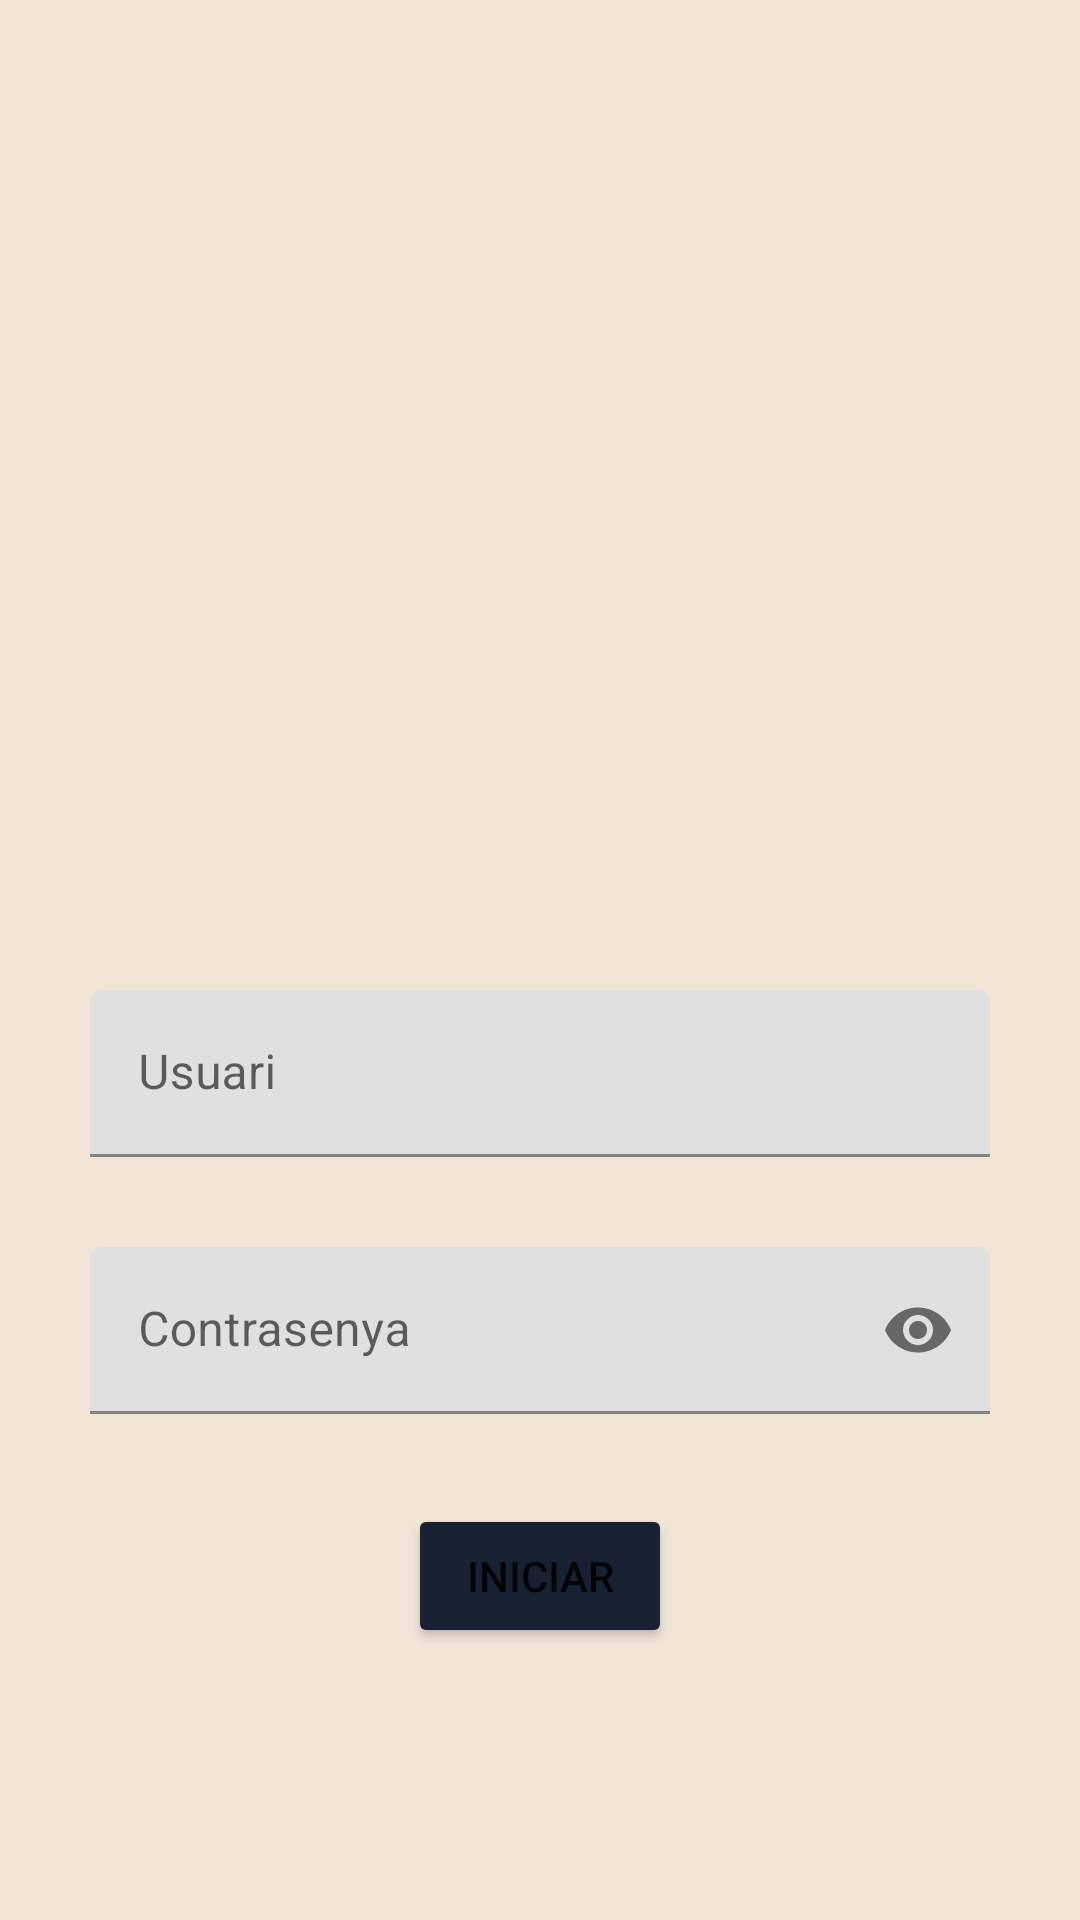

This screen was rendered from an Android layout file. Write that file and the resources it references.
<!-- AndroidManifest.xml: application theme AppTheme -->
<!-- res/layout/activity_main.xml -->
<?xml version="1.0" encoding="utf-8"?>
<LinearLayout xmlns:android="http://schemas.android.com/apk/res/android"
    xmlns:app="http://schemas.android.com/apk/res-auto"
    xmlns:tools="http://schemas.android.com/tools"
    android:id="@+id/main"
    android:layout_width="match_parent"
    android:layout_height="match_parent"
    android:background="@color/md_theme_primaryContainer"
    android:orientation="vertical"
    tools:context=".MainActivity">

    <LinearLayout
        android:layout_width="match_parent"
        android:layout_height="match_parent"
        android:layout_margin="30dp"
        android:gravity="top"
        android:orientation="vertical">

        <ImageView
            android:layout_width="200dp"
            android:layout_height="200dp"
            android:layout_gravity="center_horizontal"
            android:src="@drawable/laundrygest_logo_no_bg" />

        <com.google.android.material.textfield.TextInputLayout
            android:id="@+id/user_inputLayout"
            android:layout_width="match_parent"
            android:layout_height="wrap_content"
            android:layout_gravity="center"
            android:layout_marginTop="100dp"
            android:hint="Usuari">

            <com.google.android.material.textfield.TextInputEditText
                android:id="@+id/user_field"
                android:layout_width="match_parent"
                android:layout_height="wrap_content" />

        </com.google.android.material.textfield.TextInputLayout>

        <com.google.android.material.textfield.TextInputLayout
            android:id="@+id/password_inputLayout"
            android:layout_width="match_parent"
            android:layout_height="wrap_content"
            android:layout_marginTop="30dp"
            android:hint="Contrasenya"
            app:endIconMode="password_toggle">

            <com.google.android.material.textfield.TextInputEditText
                android:id="@+id/password_field"
                android:layout_width="match_parent"
                android:layout_height="wrap_content"
                android:inputType="textPassword" />

        </com.google.android.material.textfield.TextInputLayout>

        <Button
            android:id="@+id/bt_login"
            android:layout_width="wrap_content"
            android:layout_height="wrap_content"
            android:layout_gravity="center_horizontal"
            android:layout_marginTop="30dp"
            android:backgroundTint="@color/md_theme_secondary"
            android:text="Iniciar" />
    </LinearLayout>
</LinearLayout>
<!-- resources referenced by this layout -->
<resources>
  <color name="md_theme_primaryContainer">#F0E5D7</color>
  <color name="md_theme_secondary">#182132</color>
</resources>
